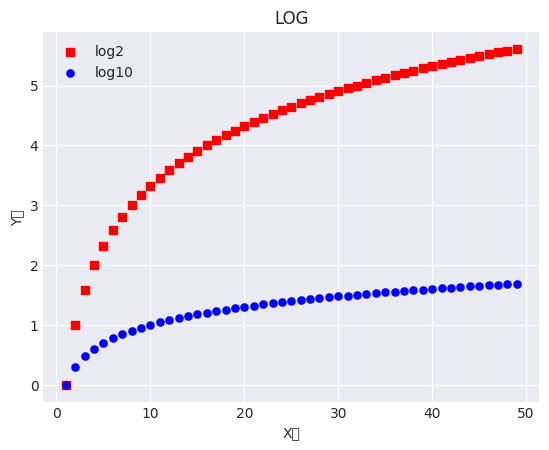

This chart was generated by the following Python code:
import matplotlib.pyplot as plt

# from matplotlib.font_manager import FontManager
plt.style.use('seaborn-v0_8-darkgrid')
import numpy as np
import matplotlib

matplotlib.rc("font", family='Microsoft YaHei')


def config():
    # 获取系统字体库
    mpl_fonts = set(f.name for f in FontManager().ttflist)
    print('all font list get from matplotlib.font_manager:')
    for f in sorted(mpl_fonts):
        print('\t' + f)

    # 查看样式
    print(plt.style.available[::-1])


# 折线图基本用法
def plot_view():
    x = np.linspace(0, 2 * np.pi, 1000)
    plt.ylabel('y轴')
    plt.xlabel('x轴')
    plt.plot(x, np.sin(x))
    plt.plot(x, np.cos(x))
    # plt.savefig('1.png')
    plt.show()


def multi_plot_view():
    x = np.linspace(0, 2 * np.pi, 100)
    # linspace包含起始两个点的值，然后均分5个点
    offsets = np.linspace(0, np.pi, 5)
    # print(offsets)
    # 颜色可以简写
    colors = ['blue', 'r', 'green', 'yellow', 'pink']
    linestyles = ['solid', '-', '--', '-.', 'dotted']
    linewidths = np.linspace(1, 3, 5)
    markers=['*','+','o','s','.']
    legs=['sin0','-pi/4','-pi/2','-pi3/4','-pi']

    # 设置线条的样式（颜色、样式、粗细等）
    for offset, color, ls, lw,mkr,leg in zip(offsets, colors, linestyles, linewidths,markers,legs):
        # color可以简写为c
        # linestyle可以简写为ls
        # linewidth可以简写为lw
        # color:线条颜色；linestyle：线条样式；linewidth：线条宽度；marker：标记形状
        # plt.plot(x, np.sin(x - offset), c=color, linestyle=ls, linewidth=lw,marker=mkr)
        plt.plot(x, np.sin(x - offset), c=color, linestyle=ls, linewidth=lw,label=leg)

    # 座标轴的范围
    plt.xlim(0,7)
    plt.ylim(-1.5,1.5)

    # 座标轴刻度
    plt.xticks(np.linspace(0,2*np.pi,9))
    # arange不包含终点，但是linspace包含终点
    plt.yticks(np.arange(-1.6,1.6,step=0.2))

    # 设置标签
    plt.xlabel('x轴')
    plt.ylabel('y轴')
    plt.title('正弦函数')

    # 启用设置图例
    # loc:图例位置；frameon：True开启一个框框；fontsize：字体大小
    plt.legend(loc='upper right',frameon=True,fontsize=10)
    plt.show()

def scatter_view():
    x=np.arange(1,50,1)
    # plt.scatter(x,x**2+2*x+1)
    plt.scatter(x,np.log2(x),color='r',marker=',',label='log2')
    plt.scatter(x,np.log10(x),color='blue',linewidths=0.2,label='log10')
    plt.legend()
    plt.xlabel('X轴')
    plt.ylabel('Y轴')
    plt.title('LOG')
    plt.show()


if __name__ == "__main__":
    # plot_view()
    # multi_plot_view()
    scatter_view()
